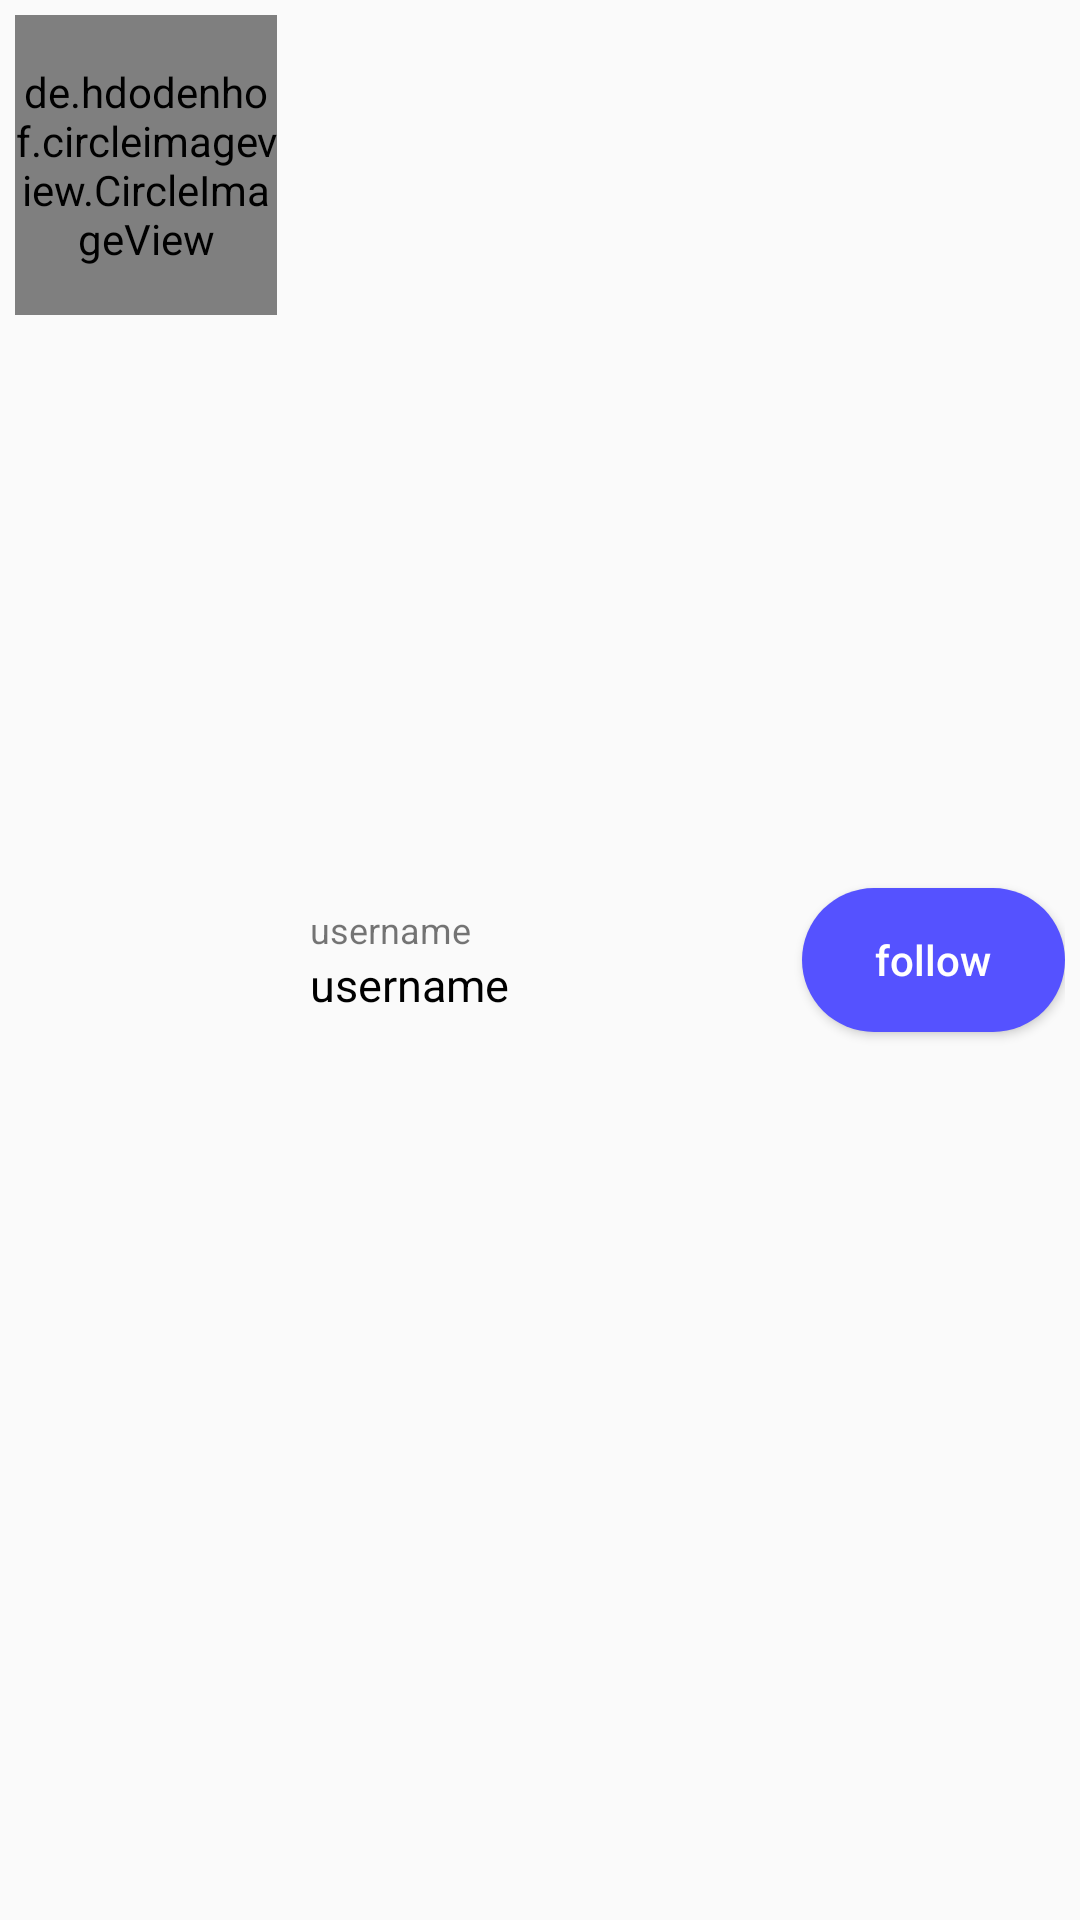

Write the Android layout XML for this screen, with the resource values it uses.
<!-- AndroidManifest.xml: application theme Theme.InstagramCloneAppkotlin -->
<!-- res/layout/user_item_layout.xml -->
<?xml version="1.0" encoding="utf-8"?>
<LinearLayout xmlns:android="http://schemas.android.com/apk/res/android"
    android:layout_width="match_parent"
    android:layout_height="wrap_content"
    android:orientation="horizontal"
    android:padding="5dp"
    android:weightSum="8">

    <de.hdodenhof.circleimageview.CircleImageView
        android:id="@+id/user_profile_img_search"
        android:layout_weight="2"
        android:layout_width="0dp"
        android:src="@drawable/profile"
        android:layout_height="100dp"
        />

    <LinearLayout
        android:padding="11dp"
        android:layout_gravity="center_vertical"
        android:layout_width="0dp"
        android:layout_height="wrap_content"
        android:orientation="vertical"
        android:layout_weight="4">

        <TextView
            android:id="@+id/user_user_name_search"
            android:layout_width="wrap_content"
            android:layout_height="wrap_content"
            android:text="username"
            android:textSize="12dp"/>

        <TextView
            android:id="@+id/user_full_name_search"
            android:layout_width="wrap_content"
            android:layout_height="wrap_content"
            android:text="username"
            android:textSize="15dp"
            android:textColor="@color/black"/>


    </LinearLayout>

    <Button
        android:id="@+id/follow_btn_search"
        android:layout_gravity="center_vertical"
        android:layout_width="0dp"
        android:layout_height="wrap_content"
        android:textColor="@color/white"
        android:text="follow"
        android:textAllCaps="false"
        android:background="@drawable/edit_profile_background"
        android:layout_weight="2"/>






</LinearLayout>
<!-- resources referenced by this layout -->
<resources>
  <color name="black">#FF000000</color>
  <color name="white">#FFFFFFFF</color>
  <!-- drawable edit_profile_background (drawable) -->
  <?xml version="1.0" encoding="utf-8"?>
  <shape xmlns:android="http://schemas.android.com/apk/res/android"
      android:shape="rectangle">
  
      <solid android:color="@color/colorBlue" />
  
      <corners android:radius="200dp" />
  
  </shape>
  <style name="Theme.InstagramCloneAppkotlin" parent="Theme.AppCompat.Light.NoActionBar">
          
          <item name="colorPrimary">@color/colorPrimary</item>
          <item name="colorPrimaryVariant">@color/colorPrimaryDark</item>
          <item name="colorOnPrimary">@color/colorAccent</item>
  
          
          <item name="colorSecondary">@color/teal_200</item>
          <item name="colorSecondaryVariant">@color/teal_700</item>
          <item name="colorOnSecondary">@color/black</item>
          
          <item name="android:statusBarColor" tools:targetApi="l">?attr/colorPrimaryVariant</item>
          
      </style>
  <color name="colorBlue">#5552FF</color>
  <color name="colorPrimary">#2254a3</color>
  <color name="colorPrimaryDark">#2254a3</color>
  <color name="colorAccent">#00aeac</color>
  <color name="teal_200">#FF03DAC5</color>
  <color name="teal_700">#FF018786</color>
</resources>
